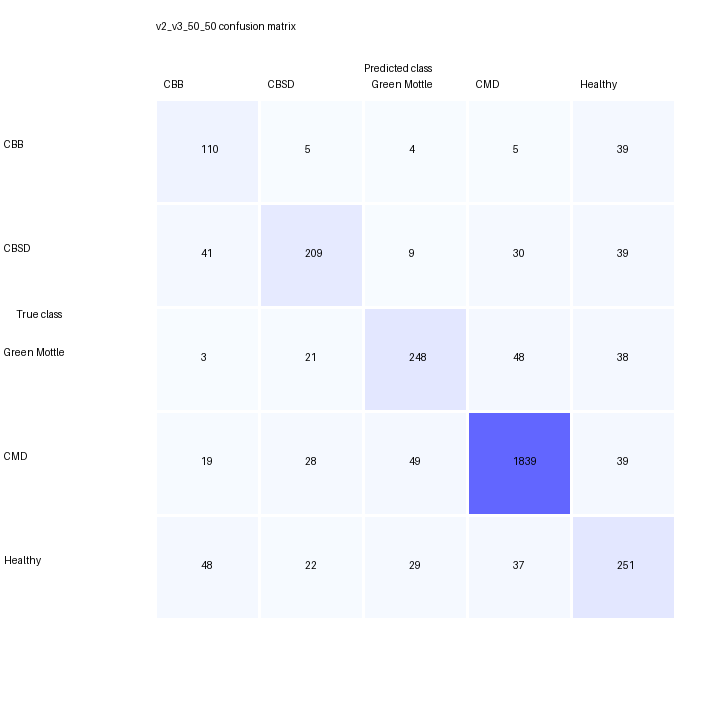

The table this chart was drawn from, first rows:
true_class, Cassava Bacterial Blight (CBB), Cassava Brown Streak Disease (CBSD), Cassava Green Mottle (CGM), Cassava Mosaic Disease (CMD), Healthy
Cassava Bacterial Blight (CBB), 110, 5, 4, 5, 39
Cassava Brown Streak Disease (CBSD), 41, 209, 9, 30, 39
Cassava Green Mottle (CGM), 3, 21, 248, 48, 38
Cassava Mosaic Disease (CMD), 19, 28, 49, 1839, 39
Healthy, 48, 22, 29, 37, 251
